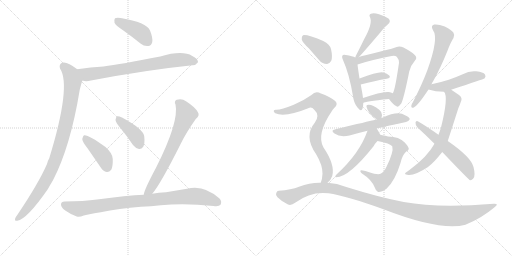
t = 0.00 s
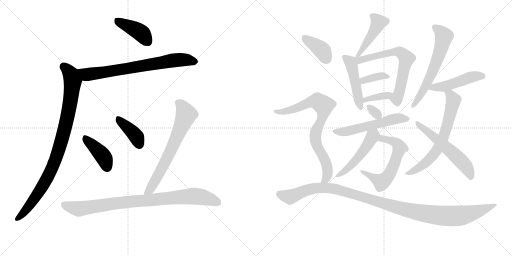
t = 3.32 s
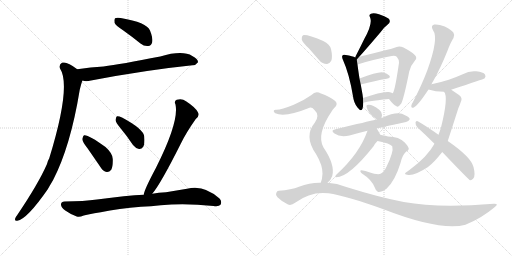
t = 6.64 s
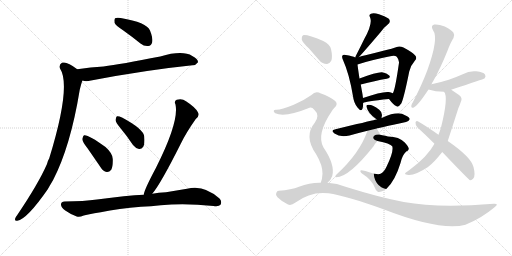
t = 9.96 s
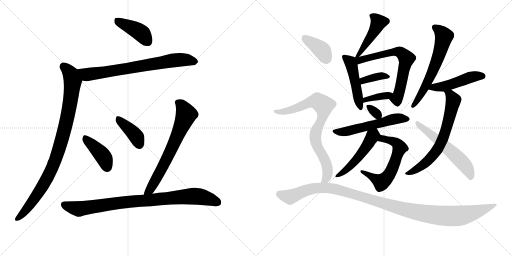
t = 13.28 s
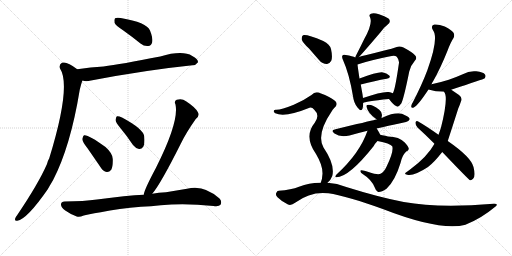
t = 16.60 s

The animated SVG that drew these frames (rendered in a browser with its animation timeline set to each time). Animation: 23 CSS @keyframes rules; one cycle of 16.60 s.

<svg version="1.1" viewBox="0 0 2048 1024" xmlns="http://www.w3.org/2000/svg">
  <g stroke="lightgray" stroke-dasharray="1,1" stroke-width="1" transform="scale(4, 4)">
    <line x1="0" y1="0" x2="256" y2="256"></line>
    <line x1="256" y1="0" x2="0" y2="256"></line>
    <line x1="128" y1="0" x2="128" y2="256"></line>
    <line x1="0" y1="128" x2="256" y2="128"></line>
    <line x1="256" y1="0" x2="512" y2="256"></line>
    <line x1="512" y1="0" x2="256" y2="256"></line>
    <line x1="384" y1="0" x2="384" y2="256"></line>
    <line x1="256" y1="128" x2="512" y2="128"></line>
  </g>
<g transform="scale(1, -1) translate(0, -850)">
   <style type="text/css">
    @keyframes keyframes0 {
      from {
       stroke: black;
       stroke-dashoffset: 411;
       stroke-width: 128;
       }
       57% {
       animation-timing-function: step-end;
       stroke: black;
       stroke-dashoffset: 0;
       stroke-width: 128;
       }
       to {
       stroke: black;
       stroke-width: 1024;
       }
       }
       #make-me-a-hanzi-animation-0 {
         animation: keyframes0 0.584473s both;
         animation-delay: 0.000000s;
         animation-timing-function: linear;
       }
    @keyframes keyframes1 {
      from {
       stroke: black;
       stroke-dashoffset: 730;
       stroke-width: 128;
       }
       70% {
       animation-timing-function: step-end;
       stroke: black;
       stroke-dashoffset: 0;
       stroke-width: 128;
       }
       to {
       stroke: black;
       stroke-width: 1024;
       }
       }
       #make-me-a-hanzi-animation-1 {
         animation: keyframes1 0.844076s both;
         animation-delay: 0.584473s;
         animation-timing-function: linear;
       }
    @keyframes keyframes2 {
      from {
       stroke: black;
       stroke-dashoffset: 933;
       stroke-width: 128;
       }
       75% {
       animation-timing-function: step-end;
       stroke: black;
       stroke-dashoffset: 0;
       stroke-width: 128;
       }
       to {
       stroke: black;
       stroke-width: 1024;
       }
       }
       #make-me-a-hanzi-animation-2 {
         animation: keyframes2 1.009277s both;
         animation-delay: 1.428548s;
         animation-timing-function: linear;
       }
    @keyframes keyframes3 {
      from {
       stroke: black;
       stroke-dashoffset: 409;
       stroke-width: 128;
       }
       57% {
       animation-timing-function: step-end;
       stroke: black;
       stroke-dashoffset: 0;
       stroke-width: 128;
       }
       to {
       stroke: black;
       stroke-width: 1024;
       }
       }
       #make-me-a-hanzi-animation-3 {
         animation: keyframes3 0.582845s both;
         animation-delay: 2.437826s;
         animation-timing-function: linear;
       }
    @keyframes keyframes4 {
      from {
       stroke: black;
       stroke-dashoffset: 395;
       stroke-width: 128;
       }
       56% {
       animation-timing-function: step-end;
       stroke: black;
       stroke-dashoffset: 0;
       stroke-width: 128;
       }
       to {
       stroke: black;
       stroke-width: 1024;
       }
       }
       #make-me-a-hanzi-animation-4 {
         animation: keyframes4 0.571452s both;
         animation-delay: 3.020671s;
         animation-timing-function: linear;
       }
    @keyframes keyframes5 {
      from {
       stroke: black;
       stroke-dashoffset: 677;
       stroke-width: 128;
       }
       69% {
       animation-timing-function: step-end;
       stroke: black;
       stroke-dashoffset: 0;
       stroke-width: 128;
       }
       to {
       stroke: black;
       stroke-width: 1024;
       }
       }
       #make-me-a-hanzi-animation-5 {
         animation: keyframes5 0.800944s both;
         animation-delay: 3.592122s;
         animation-timing-function: linear;
       }
    @keyframes keyframes6 {
      from {
       stroke: black;
       stroke-dashoffset: 881;
       stroke-width: 128;
       }
       74% {
       animation-timing-function: step-end;
       stroke: black;
       stroke-dashoffset: 0;
       stroke-width: 128;
       }
       to {
       stroke: black;
       stroke-width: 1024;
       }
       }
       #make-me-a-hanzi-animation-6 {
         animation: keyframes6 0.966960s both;
         animation-delay: 4.393066s;
         animation-timing-function: linear;
       }
    @keyframes keyframes7 {
      from {
       stroke: black;
       stroke-dashoffset: 444;
       stroke-width: 128;
       }
       59% {
       animation-timing-function: step-end;
       stroke: black;
       stroke-dashoffset: 0;
       stroke-width: 128;
       }
       to {
       stroke: black;
       stroke-width: 1024;
       }
       }
       #make-me-a-hanzi-animation-7 {
         animation: keyframes7 0.611328s both;
         animation-delay: 5.360026s;
         animation-timing-function: linear;
       }
    @keyframes keyframes8 {
      from {
       stroke: black;
       stroke-dashoffset: 474;
       stroke-width: 128;
       }
       61% {
       animation-timing-function: step-end;
       stroke: black;
       stroke-dashoffset: 0;
       stroke-width: 128;
       }
       to {
       stroke: black;
       stroke-width: 1024;
       }
       }
       #make-me-a-hanzi-animation-8 {
         animation: keyframes8 0.635742s both;
         animation-delay: 5.971354s;
         animation-timing-function: linear;
       }
    @keyframes keyframes9 {
      from {
       stroke: black;
       stroke-dashoffset: 652;
       stroke-width: 128;
       }
       68% {
       animation-timing-function: step-end;
       stroke: black;
       stroke-dashoffset: 0;
       stroke-width: 128;
       }
       to {
       stroke: black;
       stroke-width: 1024;
       }
       }
       #make-me-a-hanzi-animation-9 {
         animation: keyframes9 0.780599s both;
         animation-delay: 6.607096s;
         animation-timing-function: linear;
       }
    @keyframes keyframes10 {
      from {
       stroke: black;
       stroke-dashoffset: 365;
       stroke-width: 128;
       }
       54% {
       animation-timing-function: step-end;
       stroke: black;
       stroke-dashoffset: 0;
       stroke-width: 128;
       }
       to {
       stroke: black;
       stroke-width: 1024;
       }
       }
       #make-me-a-hanzi-animation-10 {
         animation: keyframes10 0.547038s both;
         animation-delay: 7.387695s;
         animation-timing-function: linear;
       }
    @keyframes keyframes11 {
      from {
       stroke: black;
       stroke-dashoffset: 370;
       stroke-width: 128;
       }
       55% {
       animation-timing-function: step-end;
       stroke: black;
       stroke-dashoffset: 0;
       stroke-width: 128;
       }
       to {
       stroke: black;
       stroke-width: 1024;
       }
       }
       #make-me-a-hanzi-animation-11 {
         animation: keyframes11 0.551107s both;
         animation-delay: 7.934733s;
         animation-timing-function: linear;
       }
    @keyframes keyframes12 {
      from {
       stroke: black;
       stroke-dashoffset: 315;
       stroke-width: 128;
       }
       51% {
       animation-timing-function: step-end;
       stroke: black;
       stroke-dashoffset: 0;
       stroke-width: 128;
       }
       to {
       stroke: black;
       stroke-width: 1024;
       }
       }
       #make-me-a-hanzi-animation-12 {
         animation: keyframes12 0.506348s both;
         animation-delay: 8.485840s;
         animation-timing-function: linear;
       }
    @keyframes keyframes13 {
      from {
       stroke: black;
       stroke-dashoffset: 553;
       stroke-width: 128;
       }
       64% {
       animation-timing-function: step-end;
       stroke: black;
       stroke-dashoffset: 0;
       stroke-width: 128;
       }
       to {
       stroke: black;
       stroke-width: 1024;
       }
       }
       #make-me-a-hanzi-animation-13 {
         animation: keyframes13 0.700033s both;
         animation-delay: 8.992188s;
         animation-timing-function: linear;
       }
    @keyframes keyframes14 {
      from {
       stroke: black;
       stroke-dashoffset: 599;
       stroke-width: 128;
       }
       66% {
       animation-timing-function: step-end;
       stroke: black;
       stroke-dashoffset: 0;
       stroke-width: 128;
       }
       to {
       stroke: black;
       stroke-width: 1024;
       }
       }
       #make-me-a-hanzi-animation-14 {
         animation: keyframes14 0.737467s both;
         animation-delay: 9.692220s;
         animation-timing-function: linear;
       }
    @keyframes keyframes15 {
      from {
       stroke: black;
       stroke-dashoffset: 497;
       stroke-width: 128;
       }
       62% {
       animation-timing-function: step-end;
       stroke: black;
       stroke-dashoffset: 0;
       stroke-width: 128;
       }
       to {
       stroke: black;
       stroke-width: 1024;
       }
       }
       #make-me-a-hanzi-animation-15 {
         animation: keyframes15 0.654460s both;
         animation-delay: 10.429688s;
         animation-timing-function: linear;
       }
    @keyframes keyframes16 {
      from {
       stroke: black;
       stroke-dashoffset: 612;
       stroke-width: 128;
       }
       67% {
       animation-timing-function: step-end;
       stroke: black;
       stroke-dashoffset: 0;
       stroke-width: 128;
       }
       to {
       stroke: black;
       stroke-width: 1024;
       }
       }
       #make-me-a-hanzi-animation-16 {
         animation: keyframes16 0.748047s both;
         animation-delay: 11.084147s;
         animation-timing-function: linear;
       }
    @keyframes keyframes17 {
      from {
       stroke: black;
       stroke-dashoffset: 476;
       stroke-width: 128;
       }
       61% {
       animation-timing-function: step-end;
       stroke: black;
       stroke-dashoffset: 0;
       stroke-width: 128;
       }
       to {
       stroke: black;
       stroke-width: 1024;
       }
       }
       #make-me-a-hanzi-animation-17 {
         animation: keyframes17 0.637370s both;
         animation-delay: 11.832194s;
         animation-timing-function: linear;
       }
    @keyframes keyframes18 {
      from {
       stroke: black;
       stroke-dashoffset: 668;
       stroke-width: 128;
       }
       68% {
       animation-timing-function: step-end;
       stroke: black;
       stroke-dashoffset: 0;
       stroke-width: 128;
       }
       to {
       stroke: black;
       stroke-width: 1024;
       }
       }
       #make-me-a-hanzi-animation-18 {
         animation: keyframes18 0.793620s both;
         animation-delay: 12.469564s;
         animation-timing-function: linear;
       }
    @keyframes keyframes19 {
      from {
       stroke: black;
       stroke-dashoffset: 567;
       stroke-width: 128;
       }
       65% {
       animation-timing-function: step-end;
       stroke: black;
       stroke-dashoffset: 0;
       stroke-width: 128;
       }
       to {
       stroke: black;
       stroke-width: 1024;
       }
       }
       #make-me-a-hanzi-animation-19 {
         animation: keyframes19 0.711426s both;
         animation-delay: 13.263184s;
         animation-timing-function: linear;
       }
    @keyframes keyframes20 {
      from {
       stroke: black;
       stroke-dashoffset: 384;
       stroke-width: 128;
       }
       56% {
       animation-timing-function: step-end;
       stroke: black;
       stroke-dashoffset: 0;
       stroke-width: 128;
       }
       to {
       stroke: black;
       stroke-width: 1024;
       }
       }
       #make-me-a-hanzi-animation-20 {
         animation: keyframes20 0.562500s both;
         animation-delay: 13.974609s;
         animation-timing-function: linear;
       }
    @keyframes keyframes21 {
      from {
       stroke: black;
       stroke-dashoffset: 790;
       stroke-width: 128;
       }
       72% {
       animation-timing-function: step-end;
       stroke: black;
       stroke-dashoffset: 0;
       stroke-width: 128;
       }
       to {
       stroke: black;
       stroke-width: 1024;
       }
       }
       #make-me-a-hanzi-animation-21 {
         animation: keyframes21 0.892904s both;
         animation-delay: 14.537109s;
         animation-timing-function: linear;
       }
    @keyframes keyframes22 {
      from {
       stroke: black;
       stroke-dashoffset: 1131;
       stroke-width: 128;
       }
       79% {
       animation-timing-function: step-end;
       stroke: black;
       stroke-dashoffset: 0;
       stroke-width: 128;
       }
       to {
       stroke: black;
       stroke-width: 1024;
       }
       }
       #make-me-a-hanzi-animation-22 {
         animation: keyframes22 1.170410s both;
         animation-delay: 15.430013s;
         animation-timing-function: linear;
       }
</style>
<path d="M 492 729 Q 526 705 562 676 Q 577 664 593 666 Q 605 667 609 682 Q 612 698 600 728 Q 587 761 483 778 Q 467 781 460 777 Q 456 773 458 759 Q 462 749 492 729 Z" fill="lightgray"></path> 
<path d="M 330 528 Q 343 522 364 528 Q 584 570 770 589 Q 782 588 792 601 Q 793 614 769 626 Q 730 650 641 624 Q 482 593 414 584 Q 363 581 309 573 C 279 569 301 534 330 528 Z" fill="lightgray"></path> 
<path d="M 309 573 Q 267 606 248 599 Q 235 592 240 576 Q 286 507 197 217 Q 191 207 188 194 Q 154 116 69 -10 Q 63 -17 61 -23 Q 57 -35 69 -33 Q 108 -27 191 93 Q 201 111 212 129 Q 282 264 319 491 Q 328 527 330 528 C 338 552 333 555 309 573 Z" fill="lightgray"></path> 
<path d="M 350 257 Q 375 221 403 180 Q 412 165 427 162 Q 437 161 445 171 Q 452 184 451 214 Q 451 236 422 262 Q 352 313 336 309 Q 332 306 329 294 Q 330 282 350 257 Z" fill="lightgray"></path> 
<path d="M 483 336 Q 508 306 532 270 Q 542 257 556 254 Q 566 253 573 263 Q 580 276 577 304 Q 574 334 488 380 Q 475 386 468 385 Q 464 382 462 370 Q 463 360 483 336 Z" fill="lightgray"></path> 
<path d="M 609 75 Q 643 115 724 277 Q 745 320 783 374 Q 801 389 791 402 Q 781 421 744 445 Q 728 458 707 451 Q 695 445 702 432 Q 717 363 624 179 Q 576 89 575 71 C 568 42 591 51 609 75 Z" fill="lightgray"></path> 
<path d="M 564 23 Q 604 24 643 29 Q 739 39 854 26 Q 876 23 882 31 Q 889 44 878 56 Q 815 113 748 95 Q 706 88 664 81 Q 634 80 609 75 L 575 71 Q 508 68 388 52 Q 336 45 258 44 Q 245 44 244 33 Q 243 21 261 8 Q 277 -4 307 -16 Q 317 -20 335 -12 Q 347 -8 403 1 Q 475 17 564 23 Z" fill="lightgray"></path> 
<path d="M 1436 622 Q 1461 649 1522 721 Q 1534 739 1551 752 Q 1566 764 1554 776 Q 1539 786 1516 793 Q 1494 800 1484 795 Q 1474 791 1480 781 Q 1492 757 1457 694 Q 1441 661 1423 626 Q 1422 623 1421 620 C 1413 597 1416 600 1436 622 Z" fill="lightgray"></path> 
<path d="M 1421 620 Q 1411 626 1383 630 Q 1373 633 1370 628 Q 1366 624 1372 610 Q 1397 555 1412 465 Q 1415 438 1430 420 Q 1445 401 1450 415 Q 1453 425 1453 438 L 1452 458 Q 1451 465 1450 473 Q 1446 495 1443 512 L 1438 536 Q 1432 575 1430 592 C 1427 617 1427 617 1421 620 Z" fill="lightgray"></path> 
<path d="M 1556 454 Q 1572 432 1586 425 Q 1593 419 1605 436 Q 1615 455 1637 564 Q 1643 589 1660 608 Q 1670 618 1660 629 Q 1648 642 1614 660 Q 1598 667 1587 662 Q 1568 655 1541 649 Q 1507 640 1462 629 Q 1447 626 1436 622 C 1407 613 1391 579 1430 592 Q 1476 608 1561 625 Q 1580 629 1587 623 Q 1597 611 1596 599 Q 1580 487 1571 477 C 1559 450 1553 458 1556 454 Z" fill="lightgray"></path> 
<path d="M 1443 512 Q 1501 527 1547 535 Q 1565 539 1557 548 Q 1548 558 1528 561 Q 1507 562 1438 536 C 1410 525 1414 505 1443 512 Z" fill="lightgray"></path> 
<path d="M 1453 438 Q 1457 444 1556 454 C 1586 457 1598 464 1571 477 Q 1564 481 1555 482 Q 1528 485 1452 458 C 1424 448 1427 423 1453 438 Z" fill="lightgray"></path> 
<path d="M 1526 378 Q 1527 384 1528 390 Q 1527 403 1517 411 Q 1486 435 1469 430 Q 1465 430 1466 423 Q 1472 396 1507 372 C 1523 361 1523 361 1526 378 Z" fill="lightgray"></path> 
<path d="M 1507 336 Q 1510 337 1624 362 Q 1633 362 1639 373 Q 1639 382 1620 389 Q 1593 408 1529 379 Q 1526 379 1526 378 L 1507 372 Q 1500 372 1494 369 Q 1479 366 1342 333 Q 1320 329 1338 316 Q 1360 300 1398 308 Q 1429 317 1470 327 L 1507 336 Z" fill="lightgray"></path> 
<path d="M 1510 286 Q 1561 276 1569 265 Q 1576 244 1546 183 Q 1536 161 1522 155 Q 1512 149 1474 162 Q 1446 172 1442 168 Q 1439 161 1452 153 Q 1486 132 1499 100 Q 1503 87 1511 83 Q 1521 79 1546 95 Q 1580 126 1602 198 Q 1608 228 1625 244 Q 1634 247 1635 254 Q 1636 261 1619 280 Q 1597 304 1552 304 Q 1542 307 1529 309 Q 1525 310 1521 311 C 1492 318 1481 292 1510 286 Z" fill="lightgray"></path> 
<path d="M 1521 311 Q 1515 323 1507 336 C 1492 362 1480 355 1470 327 Q 1439 237 1347 153 Q 1343 149 1341 144 Q 1341 140 1345 141 Q 1396 141 1495 266 Q 1499 275 1510 286 C 1525 303 1525 303 1521 311 Z" fill="lightgray"></path> 
<path d="M 1726 513 Q 1729 520 1733 526 Q 1761 575 1790 647 Q 1802 680 1814 698 Q 1820 708 1814 719 Q 1808 729 1779 744 Q 1754 754 1737 752 Q 1721 748 1732 729 Q 1756 698 1709 568 Q 1687 510 1652 442 Q 1645 432 1645 426 Q 1644 416 1655 420 Q 1671 427 1714 492 L 1726 513 Z" fill="lightgray"></path> 
<path d="M 1805 491 Q 1805 492 1807 492 Q 1934 534 1938 536 Q 1945 545 1940 552 Q 1933 562 1905 565 Q 1877 568 1851 553 Q 1824 541 1795 531 Q 1764 521 1726 513 C 1697 507 1685 501 1714 492 Q 1741 483 1776 483 C 1784 483 1784 483 1805 491 Z" fill="lightgray"></path> 
<path d="M 1791 286 Q 1812 350 1833 416 Q 1840 432 1843 442 Q 1852 458 1836 470 Q 1817 483 1805 491 C 1780 508 1763 510 1776 483 Q 1795 464 1764 340 Q 1760 327 1754 311 L 1738 275 Q 1708 221 1639 171 Q 1626 162 1621 158 Q 1618 152 1629 151 Q 1656 145 1712 182 Q 1737 201 1769 242 L 1791 286 Z" fill="lightgray"></path> 
<path d="M 1769 242 Q 1875 131 1880 129 Q 1887 128 1893 136 Q 1903 146 1894 182 Q 1884 222 1791 286 L 1754 311 Q 1703 347 1671 365 Q 1664 369 1662 360 Q 1661 350 1670 340 Q 1703 310 1738 275 L 1769 242 Z" fill="lightgray"></path> 
<path d="M 1236 656 Q 1255 634 1277 609 Q 1290 594 1307 594 Q 1317 593 1325 607 Q 1331 622 1324 654 Q 1320 672 1293 686 Q 1226 714 1212 709 Q 1206 705 1207 692 Q 1210 680 1236 656 Z" fill="lightgray"></path> 
<path d="M 1310 119 Q 1323 129 1329 146 Q 1341 191 1294 260 Q 1264 312 1327 405 Q 1330 412 1336 417 Q 1357 435 1337 449 Q 1318 464 1284 476 Q 1262 488 1246 470 Q 1215 448 1175 431 Q 1121 409 1103 411 Q 1096 411 1095 406 Q 1094 402 1101 397 Q 1140 379 1238 419 Q 1248 422 1257 411 Q 1281 389 1259 359 Q 1214 305 1264 234 Q 1291 189 1290 155 Q 1289 133 1283 119 C 1274 90 1289 97 1310 119 Z" fill="lightgray"></path> 
<path d="M 1283 119 Q 1240 120 1196 103 Q 1165 91 1115 87 Q 1108 87 1105 78 Q 1101 71 1110 61 Q 1128 43 1152 32 Q 1164 26 1182 40 Q 1243 86 1314 77 Q 1384 67 1531 14 Q 1763 -76 1862 -49 Q 1863 -48 1866 -47 Q 1927 -22 1977 20 Q 1999 36 1975 35 Q 1753 17 1615 42 Q 1516 61 1385 102 Q 1348 117 1310 119 L 1283 119 Z" fill="lightgray"></path> 
      <clipPath id="make-me-a-hanzi-clip-0">
      <path d="M 492 729 Q 526 705 562 676 Q 577 664 593 666 Q 605 667 609 682 Q 612 698 600 728 Q 587 761 483 778 Q 467 781 460 777 Q 456 773 458 759 Q 462 749 492 729 Z" fill="lightgray"></path>
      </clipPath>
      <path clip-path="url(#make-me-a-hanzi-clip-0)" d="M 466 771 L 556 724 L 591 684 " fill="none" id="make-me-a-hanzi-animation-0" stroke-dasharray="283 566" stroke-linecap="round"></path>

      <clipPath id="make-me-a-hanzi-clip-1">
      <path d="M 330 528 Q 343 522 364 528 Q 584 570 770 589 Q 782 588 792 601 Q 793 614 769 626 Q 730 650 641 624 Q 482 593 414 584 Q 363 581 309 573 C 279 569 301 534 330 528 Z" fill="lightgray"></path>
      </clipPath>
      <path clip-path="url(#make-me-a-hanzi-clip-1)" d="M 317 570 L 348 552 L 705 610 L 739 611 L 781 603 " fill="none" id="make-me-a-hanzi-animation-1" stroke-dasharray="602 1204" stroke-linecap="round"></path>

      <clipPath id="make-me-a-hanzi-clip-2">
      <path d="M 309 573 Q 267 606 248 599 Q 235 592 240 576 Q 286 507 197 217 Q 191 207 188 194 Q 154 116 69 -10 Q 63 -17 61 -23 Q 57 -35 69 -33 Q 108 -27 191 93 Q 201 111 212 129 Q 282 264 319 491 Q 328 527 330 528 C 338 552 333 555 309 573 Z" fill="lightgray"></path>
      </clipPath>
      <path clip-path="url(#make-me-a-hanzi-clip-2)" d="M 254 585 L 283 554 L 291 526 L 276 414 L 238 259 L 220 205 L 166 95 L 107 13 L 70 -24 " fill="none" id="make-me-a-hanzi-animation-2" stroke-dasharray="805 1610" stroke-linecap="round"></path>

      <clipPath id="make-me-a-hanzi-clip-3">
      <path d="M 350 257 Q 375 221 403 180 Q 412 165 427 162 Q 437 161 445 171 Q 452 184 451 214 Q 451 236 422 262 Q 352 313 336 309 Q 332 306 329 294 Q 330 282 350 257 Z" fill="lightgray"></path>
      </clipPath>
      <path clip-path="url(#make-me-a-hanzi-clip-3)" d="M 339 303 L 413 224 L 428 182 " fill="none" id="make-me-a-hanzi-animation-3" stroke-dasharray="281 562" stroke-linecap="round"></path>

      <clipPath id="make-me-a-hanzi-clip-4">
      <path d="M 483 336 Q 508 306 532 270 Q 542 257 556 254 Q 566 253 573 263 Q 580 276 577 304 Q 574 334 488 380 Q 475 386 468 385 Q 464 382 462 370 Q 463 360 483 336 Z" fill="lightgray"></path>
      </clipPath>
      <path clip-path="url(#make-me-a-hanzi-clip-4)" d="M 472 379 L 544 305 L 557 272 " fill="none" id="make-me-a-hanzi-animation-4" stroke-dasharray="267 534" stroke-linecap="round"></path>

      <clipPath id="make-me-a-hanzi-clip-5">
      <path d="M 609 75 Q 643 115 724 277 Q 745 320 783 374 Q 801 389 791 402 Q 781 421 744 445 Q 728 458 707 451 Q 695 445 702 432 Q 717 363 624 179 Q 576 89 575 71 C 568 42 591 51 609 75 Z" fill="lightgray"></path>
      </clipPath>
      <path clip-path="url(#make-me-a-hanzi-clip-5)" d="M 711 440 L 727 428 L 745 391 L 652 185 L 600 91 L 581 73 " fill="none" id="make-me-a-hanzi-animation-5" stroke-dasharray="549 1098" stroke-linecap="round"></path>

      <clipPath id="make-me-a-hanzi-clip-6">
      <path d="M 564 23 Q 604 24 643 29 Q 739 39 854 26 Q 876 23 882 31 Q 889 44 878 56 Q 815 113 748 95 Q 706 88 664 81 Q 634 80 609 75 L 575 71 Q 508 68 388 52 Q 336 45 258 44 Q 245 44 244 33 Q 243 21 261 8 Q 277 -4 307 -16 Q 317 -20 335 -12 Q 347 -8 403 1 Q 475 17 564 23 Z" fill="lightgray"></path>
      </clipPath>
      <path clip-path="url(#make-me-a-hanzi-clip-6)" d="M 256 32 L 318 15 L 473 39 L 773 66 L 816 61 L 871 40 " fill="none" id="make-me-a-hanzi-animation-6" stroke-dasharray="753 1506" stroke-linecap="round"></path>

      <clipPath id="make-me-a-hanzi-clip-7">
      <path d="M 1436 622 Q 1461 649 1522 721 Q 1534 739 1551 752 Q 1566 764 1554 776 Q 1539 786 1516 793 Q 1494 800 1484 795 Q 1474 791 1480 781 Q 1492 757 1457 694 Q 1441 661 1423 626 Q 1422 623 1421 620 C 1413 597 1416 600 1436 622 Z" fill="lightgray"></path>
      </clipPath>
      <path clip-path="url(#make-me-a-hanzi-clip-7)" d="M 1491 786 L 1513 758 L 1499 727 L 1431 630 " fill="none" id="make-me-a-hanzi-animation-7" stroke-dasharray="316 632" stroke-linecap="round"></path>

      <clipPath id="make-me-a-hanzi-clip-8">
      <path d="M 1421 620 Q 1411 626 1383 630 Q 1373 633 1370 628 Q 1366 624 1372 610 Q 1397 555 1412 465 Q 1415 438 1430 420 Q 1445 401 1450 415 Q 1453 425 1453 438 L 1452 458 Q 1451 465 1450 473 Q 1446 495 1443 512 L 1438 536 Q 1432 575 1430 592 C 1427 617 1427 617 1421 620 Z" fill="lightgray"></path>
      </clipPath>
      <path clip-path="url(#make-me-a-hanzi-clip-8)" d="M 1377 623 L 1401 601 L 1408 584 L 1441 420 " fill="none" id="make-me-a-hanzi-animation-8" stroke-dasharray="346 692" stroke-linecap="round"></path>

      <clipPath id="make-me-a-hanzi-clip-9">
      <path d="M 1556 454 Q 1572 432 1586 425 Q 1593 419 1605 436 Q 1615 455 1637 564 Q 1643 589 1660 608 Q 1670 618 1660 629 Q 1648 642 1614 660 Q 1598 667 1587 662 Q 1568 655 1541 649 Q 1507 640 1462 629 Q 1447 626 1436 622 C 1407 613 1391 579 1430 592 Q 1476 608 1561 625 Q 1580 629 1587 623 Q 1597 611 1596 599 Q 1580 487 1571 477 C 1559 450 1553 458 1556 454 Z" fill="lightgray"></path>
      </clipPath>
      <path clip-path="url(#make-me-a-hanzi-clip-9)" d="M 1429 615 L 1439 609 L 1588 643 L 1610 635 L 1626 616 L 1598 483 L 1586 456 L 1591 439 " fill="none" id="make-me-a-hanzi-animation-9" stroke-dasharray="524 1048" stroke-linecap="round"></path>

      <clipPath id="make-me-a-hanzi-clip-10">
      <path d="M 1443 512 Q 1501 527 1547 535 Q 1565 539 1557 548 Q 1548 558 1528 561 Q 1507 562 1438 536 C 1410 525 1414 505 1443 512 Z" fill="lightgray"></path>
      </clipPath>
      <path clip-path="url(#make-me-a-hanzi-clip-10)" d="M 1450 520 L 1454 530 L 1473 536 L 1534 547 L 1550 543 " fill="none" id="make-me-a-hanzi-animation-10" stroke-dasharray="237 474" stroke-linecap="round"></path>

      <clipPath id="make-me-a-hanzi-clip-11">
      <path d="M 1453 438 Q 1457 444 1556 454 C 1586 457 1598 464 1571 477 Q 1564 481 1555 482 Q 1528 485 1452 458 C 1424 448 1427 423 1453 438 Z" fill="lightgray"></path>
      </clipPath>
      <path clip-path="url(#make-me-a-hanzi-clip-11)" d="M 1458 446 L 1463 454 L 1542 464 L 1565 473 " fill="none" id="make-me-a-hanzi-animation-11" stroke-dasharray="242 484" stroke-linecap="round"></path>

      <clipPath id="make-me-a-hanzi-clip-12">
      <path d="M 1526 378 Q 1527 384 1528 390 Q 1527 403 1517 411 Q 1486 435 1469 430 Q 1465 430 1466 423 Q 1472 396 1507 372 C 1523 361 1523 361 1526 378 Z" fill="lightgray"></path>
      </clipPath>
      <path clip-path="url(#make-me-a-hanzi-clip-12)" d="M 1474 424 L 1518 385 " fill="none" id="make-me-a-hanzi-animation-12" stroke-dasharray="187 374" stroke-linecap="round"></path>

      <clipPath id="make-me-a-hanzi-clip-13">
      <path d="M 1507 336 Q 1510 337 1624 362 Q 1633 362 1639 373 Q 1639 382 1620 389 Q 1593 408 1529 379 Q 1526 379 1526 378 L 1507 372 Q 1500 372 1494 369 Q 1479 366 1342 333 Q 1320 329 1338 316 Q 1360 300 1398 308 Q 1429 317 1470 327 L 1507 336 Z" fill="lightgray"></path>
      </clipPath>
      <path clip-path="url(#make-me-a-hanzi-clip-13)" d="M 1339 325 L 1373 322 L 1564 371 L 1630 374 " fill="none" id="make-me-a-hanzi-animation-13" stroke-dasharray="425 850" stroke-linecap="round"></path>

      <clipPath id="make-me-a-hanzi-clip-14">
      <path d="M 1510 286 Q 1561 276 1569 265 Q 1576 244 1546 183 Q 1536 161 1522 155 Q 1512 149 1474 162 Q 1446 172 1442 168 Q 1439 161 1452 153 Q 1486 132 1499 100 Q 1503 87 1511 83 Q 1521 79 1546 95 Q 1580 126 1602 198 Q 1608 228 1625 244 Q 1634 247 1635 254 Q 1636 261 1619 280 Q 1597 304 1552 304 Q 1542 307 1529 309 Q 1525 310 1521 311 C 1492 318 1481 292 1510 286 Z" fill="lightgray"></path>
      </clipPath>
      <path clip-path="url(#make-me-a-hanzi-clip-14)" d="M 1523 303 L 1545 290 L 1574 285 L 1592 272 L 1599 258 L 1559 154 L 1525 121 L 1445 165 " fill="none" id="make-me-a-hanzi-animation-14" stroke-dasharray="471 942" stroke-linecap="round"></path>

      <clipPath id="make-me-a-hanzi-clip-15">
      <path d="M 1521 311 Q 1515 323 1507 336 C 1492 362 1480 355 1470 327 Q 1439 237 1347 153 Q 1343 149 1341 144 Q 1341 140 1345 141 Q 1396 141 1495 266 Q 1499 275 1510 286 C 1525 303 1525 303 1521 311 Z" fill="lightgray"></path>
      </clipPath>
      <path clip-path="url(#make-me-a-hanzi-clip-15)" d="M 1503 325 L 1458 251 L 1421 206 L 1380 166 L 1346 147 " fill="none" id="make-me-a-hanzi-animation-15" stroke-dasharray="369 738" stroke-linecap="round"></path>

      <clipPath id="make-me-a-hanzi-clip-16">
      <path d="M 1726 513 Q 1729 520 1733 526 Q 1761 575 1790 647 Q 1802 680 1814 698 Q 1820 708 1814 719 Q 1808 729 1779 744 Q 1754 754 1737 752 Q 1721 748 1732 729 Q 1756 698 1709 568 Q 1687 510 1652 442 Q 1645 432 1645 426 Q 1644 416 1655 420 Q 1671 427 1714 492 L 1726 513 Z" fill="lightgray"></path>
      </clipPath>
      <path clip-path="url(#make-me-a-hanzi-clip-16)" d="M 1740 739 L 1753 733 L 1776 704 L 1767 665 L 1747 604 L 1696 490 L 1653 428 " fill="none" id="make-me-a-hanzi-animation-16" stroke-dasharray="484 968" stroke-linecap="round"></path>

      <clipPath id="make-me-a-hanzi-clip-17">
      <path d="M 1805 491 Q 1805 492 1807 492 Q 1934 534 1938 536 Q 1945 545 1940 552 Q 1933 562 1905 565 Q 1877 568 1851 553 Q 1824 541 1795 531 Q 1764 521 1726 513 C 1697 507 1685 501 1714 492 Q 1741 483 1776 483 C 1784 483 1784 483 1805 491 Z" fill="lightgray"></path>
      </clipPath>
      <path clip-path="url(#make-me-a-hanzi-clip-17)" d="M 1722 494 L 1735 501 L 1815 514 L 1887 543 L 1934 543 " fill="none" id="make-me-a-hanzi-animation-17" stroke-dasharray="348 696" stroke-linecap="round"></path>

      <clipPath id="make-me-a-hanzi-clip-18">
      <path d="M 1791 286 Q 1812 350 1833 416 Q 1840 432 1843 442 Q 1852 458 1836 470 Q 1817 483 1805 491 C 1780 508 1763 510 1776 483 Q 1795 464 1764 340 Q 1760 327 1754 311 L 1738 275 Q 1708 221 1639 171 Q 1626 162 1621 158 Q 1618 152 1629 151 Q 1656 145 1712 182 Q 1737 201 1769 242 L 1791 286 Z" fill="lightgray"></path>
      </clipPath>
      <path clip-path="url(#make-me-a-hanzi-clip-18)" d="M 1784 484 L 1801 471 L 1813 446 L 1787 343 L 1759 268 L 1729 225 L 1694 191 L 1665 171 L 1627 157 " fill="none" id="make-me-a-hanzi-animation-18" stroke-dasharray="540 1080" stroke-linecap="round"></path>

      <clipPath id="make-me-a-hanzi-clip-19">
      <path d="M 1769 242 Q 1875 131 1880 129 Q 1887 128 1893 136 Q 1903 146 1894 182 Q 1884 222 1791 286 L 1754 311 Q 1703 347 1671 365 Q 1664 369 1662 360 Q 1661 350 1670 340 Q 1703 310 1738 275 L 1769 242 Z" fill="lightgray"></path>
      </clipPath>
      <path clip-path="url(#make-me-a-hanzi-clip-19)" d="M 1670 356 L 1847 203 L 1868 178 L 1884 137 " fill="none" id="make-me-a-hanzi-animation-19" stroke-dasharray="439 878" stroke-linecap="round"></path>

      <clipPath id="make-me-a-hanzi-clip-20">
      <path d="M 1236 656 Q 1255 634 1277 609 Q 1290 594 1307 594 Q 1317 593 1325 607 Q 1331 622 1324 654 Q 1320 672 1293 686 Q 1226 714 1212 709 Q 1206 705 1207 692 Q 1210 680 1236 656 Z" fill="lightgray"></path>
      </clipPath>
      <path clip-path="url(#make-me-a-hanzi-clip-20)" d="M 1216 702 L 1283 653 L 1306 614 " fill="none" id="make-me-a-hanzi-animation-20" stroke-dasharray="256 512" stroke-linecap="round"></path>

      <clipPath id="make-me-a-hanzi-clip-21">
      <path d="M 1310 119 Q 1323 129 1329 146 Q 1341 191 1294 260 Q 1264 312 1327 405 Q 1330 412 1336 417 Q 1357 435 1337 449 Q 1318 464 1284 476 Q 1262 488 1246 470 Q 1215 448 1175 431 Q 1121 409 1103 411 Q 1096 411 1095 406 Q 1094 402 1101 397 Q 1140 379 1238 419 Q 1248 422 1257 411 Q 1281 389 1259 359 Q 1214 305 1264 234 Q 1291 189 1290 155 Q 1289 133 1283 119 C 1274 90 1289 97 1310 119 Z" fill="lightgray"></path>
      </clipPath>
      <path clip-path="url(#make-me-a-hanzi-clip-21)" d="M 1102 404 L 1153 407 L 1256 445 L 1269 445 L 1294 428 L 1292 388 L 1265 329 L 1261 307 L 1267 269 L 1300 211 L 1310 174 L 1307 141 L 1290 122 " fill="none" id="make-me-a-hanzi-animation-21" stroke-dasharray="662 1324" stroke-linecap="round"></path>

      <clipPath id="make-me-a-hanzi-clip-22">
      <path d="M 1283 119 Q 1240 120 1196 103 Q 1165 91 1115 87 Q 1108 87 1105 78 Q 1101 71 1110 61 Q 1128 43 1152 32 Q 1164 26 1182 40 Q 1243 86 1314 77 Q 1384 67 1531 14 Q 1763 -76 1862 -49 Q 1863 -48 1866 -47 Q 1927 -22 1977 20 Q 1999 36 1975 35 Q 1753 17 1615 42 Q 1516 61 1385 102 Q 1348 117 1310 119 L 1283 119 Z" fill="lightgray"></path>
      </clipPath>
      <path clip-path="url(#make-me-a-hanzi-clip-22)" d="M 1119 73 L 1160 62 L 1250 96 L 1316 98 L 1388 82 L 1629 9 L 1714 -7 L 1794 -14 L 1871 -7 L 1966 26 " fill="none" id="make-me-a-hanzi-animation-22" stroke-dasharray="1003 2006" stroke-linecap="round"></path>

</g>
</svg>
